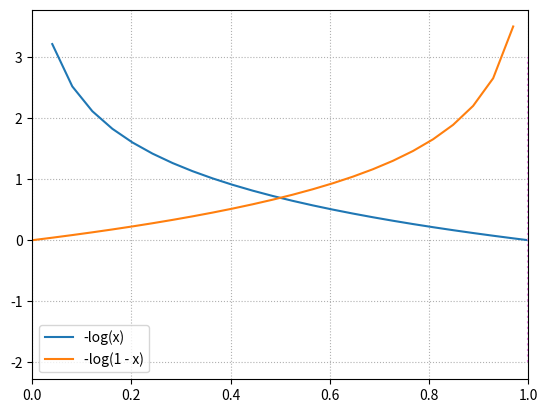

Here is the Python script that generated this plot:
import numpy as np
import matplotlib.pyplot as plt

# x = np.linspace(-4, 4, 100)
# y = 2 ** x
# y1 = 2 ** (x - 1)
# y2 = 2 ** (x - 1) + 1

# plt.plot(x, y, label = "2^x")
# plt.plot(x, y1, label = "2^(x-1)")
# plt.plot(x, y2, label = "2^(x-1) + 1", linestyle = ':')
# plt.grid(linestyle = ':')
# plt.vlines(0, 0, 16, colors = 'b')
# plt.legend()
# plt.show()


# x = np.linspace(-4, 4, 100)
# y = 2 ** -x
# y1 = 2 ** (-(x - 2))

# plt.plot(x, y, label = "2^-x")
# plt.plot(x, y1, label = "2^(-x+2)")
# plt.grid(linestyle = ':')
# plt.vlines(0, 0, 60, colors = 'b')
# plt.legend()
# plt.show()

# x = np.linspace(-3, 3, 100)
# # y = 2 ** x
# y_exp = np.exp(x)
# # y3 = 3 ** x
# y_exp2 = np.exp(-x)
# # plt.plot(x, y, label = "2^x")
# plt.plot(x, y_exp, label = "e^x")
# # plt.plot(x, y3, label = '3^x')
# plt.plot(x, y_exp2, label = "e^-x")
# plt.grid(linestyle = ':')
# plt.vlines(0, 0, 20, colors = 'b')
# plt.hlines(1, -3, 3, colors = 'g', linestyle = ':')
# plt.legend()
# plt.show()

# x = np.linspace(0, 4, 100)
# y = np.log2(x)
# y1 = np.log10(x)
# # y1 = -np.log2(x)
# y_exp = np.log(x)
# y_neg = np.emath.logn(0.5, x)

# plt.plot(x, y, label = 'log2(x)')
# plt.plot(x, y_neg, label = 'log0.5(x)')
# # plt.plot(x, y1, label = 'log10(x)')
# # plt.plot(x, y_exp, label = 'loge(x)')
# plt.grid(linestyle = ':')
# plt.hlines(0, 0, 4, color = 'violet', linestyle = ':')
# plt.legend()
# plt.show()

# Binary loss function
x = np.linspace(0, 4, 100)
y1 = -np.log(x)
y2 = -np.log(1 - x)

plt.plot(x, y1, label = '-log(x)')
plt.plot(x, y2, label = '-log(1 - x)')
plt.grid(linestyle = ':')
plt.vlines(1, -2, 3, color = 'violet', linestyle = ':')
plt.xlim(0, 1)
plt.legend()
plt.show()